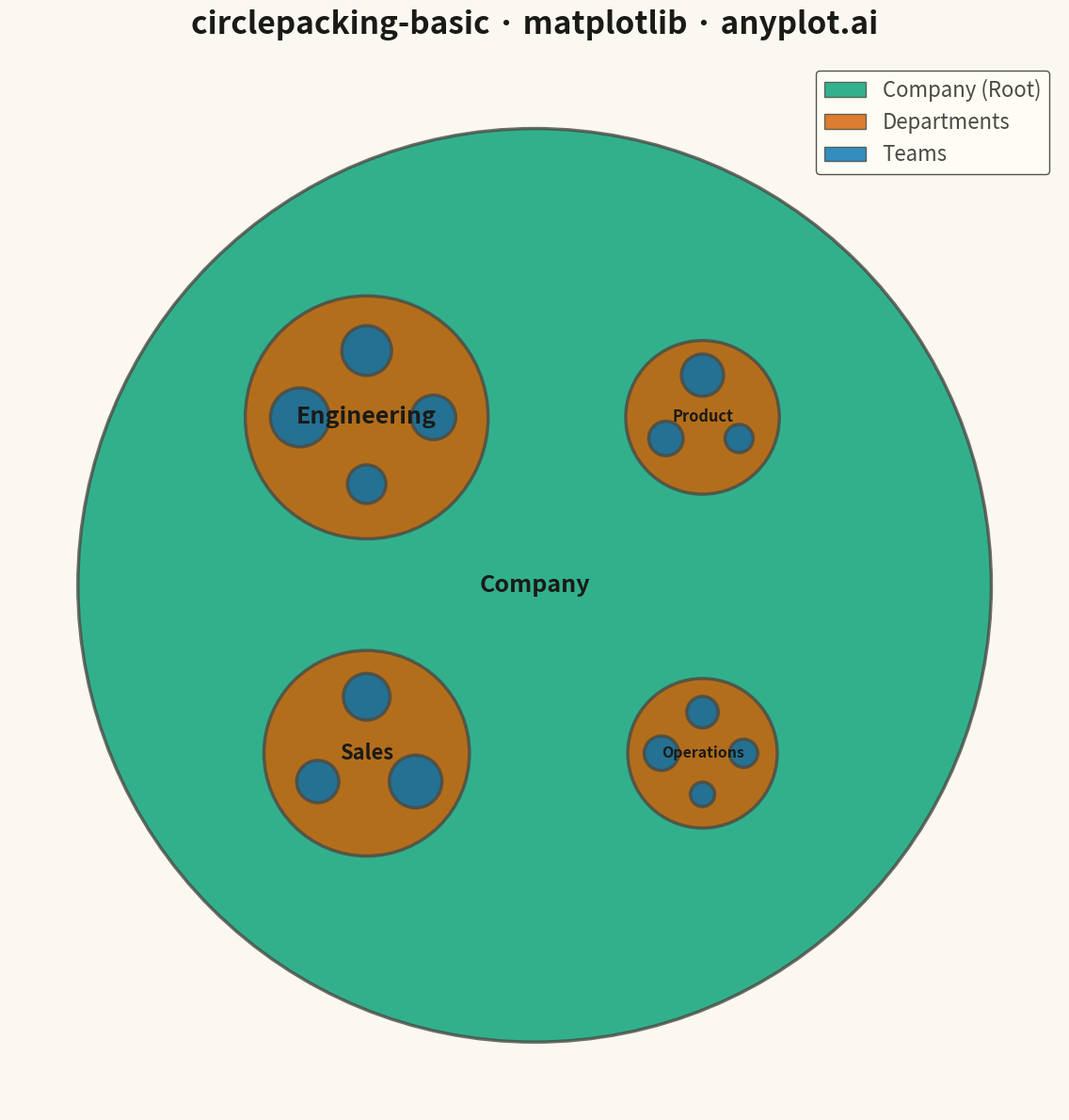

The matplotlib source for this figure:
""" anyplot.ai
circlepacking-basic: Circle Packing Chart
Library: matplotlib 3.10.9 | Python 3.13.13
Quality: 94/100 | Updated: 2026-05-11
"""

import os

import matplotlib.patches as patches
import matplotlib.pyplot as plt
import numpy as np


# Theme tokens
THEME = os.getenv("ANYPLOT_THEME", "light")
PAGE_BG = "#FAF8F1" if THEME == "light" else "#1A1A17"
ELEVATED_BG = "#FFFDF6" if THEME == "light" else "#242420"
INK = "#1A1A17" if THEME == "light" else "#F0EFE8"
INK_SOFT = "#4A4A44" if THEME == "light" else "#B8B7B0"
INK_MUTED = "#6B6A63" if THEME == "light" else "#A8A79F"
BRAND = "#009E73"

# Set random seed for reproducibility
np.random.seed(42)

# Hierarchical data: Company departments with team sizes
hierarchy_data = [
    ("Company", None, 0),
    ("Engineering", "Company", 1),
    ("Product", "Company", 1),
    ("Operations", "Company", 1),
    ("Sales", "Company", 1),
    ("Frontend", "Engineering", 25),
    ("Backend", "Engineering", 35),
    ("DevOps", "Engineering", 15),
    ("QA", "Engineering", 20),
    ("Design", "Product", 18),
    ("Research", "Product", 12),
    ("PM", "Product", 8),
    ("HR", "Operations", 10),
    ("Finance", "Operations", 12),
    ("Legal", "Operations", 6),
    ("Admin", "Operations", 8),
    ("North", "Sales", 22),
    ("South", "Sales", 18),
    ("Intl", "Sales", 28),
]

# Build node structure
nodes = {}
for name, parent, value in hierarchy_data:
    nodes[name] = {"name": name, "parent": parent, "value": value, "children": []}

# Link children to parents
for name, node in nodes.items():
    if node["parent"]:
        nodes[node["parent"]]["children"].append(name)

# Compute values for branch nodes
for name in ["Engineering", "Product", "Operations", "Sales"]:
    nodes[name]["value"] = sum(nodes[c]["value"] for c in nodes[name]["children"])
nodes["Company"]["value"] = sum(nodes[c]["value"] for c in nodes["Company"]["children"])

# Depth-based colors using Okabe-Ito palette
depth_colors = {
    0: BRAND,  # Root: brand green
    1: "#D55E00",  # Departments: vermillion
    2: "#0072B2",  # Teams: blue
}

# Circle packing layout
circles = []

# Root circle
root_radius = 280
circles.append({"name": "Company", "x": 0, "y": 0, "radius": root_radius, "depth": 0})

# Department positioning
dept_names = ["Engineering", "Product", "Operations", "Sales"]
dept_values = [nodes[d]["value"] for d in dept_names]
total_dept = sum(dept_values)

dept_ring_radius = root_radius * 0.52
dept_angles = [np.pi * 0.75, np.pi * 0.25, -np.pi * 0.25, -np.pi * 0.75]

dept_circles = {}
for i, dept in enumerate(dept_names):
    dept_radius = np.sqrt(dept_values[i] / total_dept) * root_radius * 0.42
    dept_x = dept_ring_radius * np.cos(dept_angles[i])
    dept_y = dept_ring_radius * np.sin(dept_angles[i])
    circles.append({"name": dept, "x": dept_x, "y": dept_y, "radius": dept_radius, "depth": 1})
    dept_circles[dept] = {"x": dept_x, "y": dept_y, "radius": dept_radius}

# Team positioning within each department
for dept in dept_names:
    children = nodes[dept]["children"]
    if not children:
        continue

    parent = dept_circles[dept]
    child_values = [nodes[c]["value"] for c in children]
    total_child = sum(child_values)
    n_children = len(children)

    child_ring_radius = parent["radius"] * 0.55
    angle_step = 2 * np.pi / n_children
    start_angle = np.pi / 2

    for j, child in enumerate(children):
        child_radius = np.sqrt(child_values[j] / total_child) * parent["radius"] * 0.40
        angle = start_angle + j * angle_step
        child_x = parent["x"] + child_ring_radius * np.cos(angle)
        child_y = parent["y"] + child_ring_radius * np.sin(angle)

        # Ensure child stays within parent boundary
        dist_to_parent_center = np.sqrt((child_x - parent["x"]) ** 2 + (child_y - parent["y"]) ** 2)
        max_dist = parent["radius"] - child_radius - 3
        if dist_to_parent_center + child_radius > parent["radius"] - 2:
            scale = max_dist / dist_to_parent_center
            child_x = parent["x"] + (child_x - parent["x"]) * scale
            child_y = parent["y"] + (child_y - parent["y"]) * scale

        circles.append({"name": child, "x": child_x, "y": child_y, "radius": child_radius, "depth": 2})

# Create figure (square format for symmetric visualization)
fig, ax = plt.subplots(figsize=(12, 12), facecolor=PAGE_BG)
ax.set_facecolor(PAGE_BG)

# Draw circles from largest to smallest
circles_sorted = sorted(circles, key=lambda c: -c["radius"])

for circle in circles_sorted:
    color = depth_colors.get(circle["depth"], INK_MUTED)

    circ = patches.Circle(
        (circle["x"], circle["y"]), circle["radius"], facecolor=color, edgecolor=INK_SOFT, linewidth=2.5, alpha=0.8
    )
    ax.add_patch(circ)

    # Add labels for circles that are large enough
    if circle["radius"] > 20:
        fontsize = min(18, max(11, circle["radius"] * 0.25))
        ax.text(
            circle["x"],
            circle["y"],
            circle["name"],
            ha="center",
            va="center",
            fontsize=fontsize,
            fontweight="bold",
            color=INK,
        )

# Set equal aspect ratio and limits
ax.set_aspect("equal")
padding = root_radius * 0.15
ax.set_xlim(-root_radius - padding, root_radius + padding)
ax.set_ylim(-root_radius - padding, root_radius + padding)

# Remove axes for cleaner visualization
ax.axis("off")

# Title
ax.set_title("circlepacking-basic · matplotlib · anyplot.ai", fontsize=24, fontweight="bold", pad=20, color=INK)

# Legend
legend_elements = [
    patches.Patch(facecolor=depth_colors[0], edgecolor=INK_SOFT, alpha=0.8, label="Company (Root)"),
    patches.Patch(facecolor=depth_colors[1], edgecolor=INK_SOFT, alpha=0.8, label="Departments"),
    patches.Patch(facecolor=depth_colors[2], edgecolor=INK_SOFT, alpha=0.8, label="Teams"),
]
leg = ax.legend(handles=legend_elements, loc="upper right", fontsize=16, framealpha=0.95)
leg.get_frame().set_facecolor(ELEVATED_BG)
leg.get_frame().set_edgecolor(INK_SOFT)
for text in leg.get_texts():
    text.set_color(INK_SOFT)

plt.tight_layout()
plt.savefig(f"plot-{THEME}.png", dpi=300, bbox_inches="tight", facecolor=PAGE_BG)
